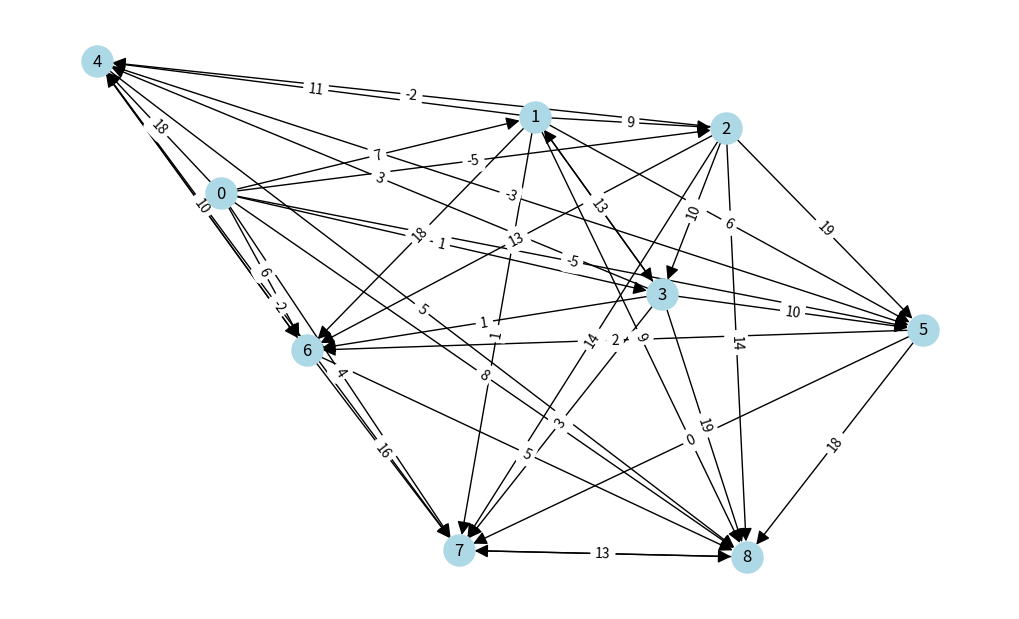

Reproduce this figure in Python. (Note: this script raises an exception after producing the figure.)
"""
Bellman-Ford and Floyd-Warshall's algorithms

Here we shall analyse one of the given
algorithm and use them on random generated graphs.
Then we'll compare them to pre-built algorithms and
calculate effectiveness for both interpretations.

Held by: Yevhenii Bevz / Khrystyna Mysak
"""

import random
import networkx as nx
import matplotlib.pyplot as plt
from itertools import combinations, groupby
from typing import List
from networkx.algorithms import floyd_warshall_predecessor_and_distance

import time
from tqdm import tqdm


#* Making a graph class to keep all useful things in it ================================================================
class Graph(object): # <- General graph containing every single node and edge
    def __init__(self, nodes, edges):
        self.set_of_nodes = {x for x in range(nodes)}
        self.edges = edges

        self.matrix = []
        for x in range(num_of_nodes):
            matrix_row = []
            for y in range(num_of_nodes):
                matrix_row += [float("inf")]
            self.matrix += [matrix_row]

        for element in edges:
            self.matrix[element[0][0]][element[0][1]] = element[1]


#* Random graph generation =============================================================================================
def gnp_random_connected_graph(num_of_nodes: int,
                               completeness: int,
                               directed: bool = False,
                               draw: bool = False):

    if directed:
        G = nx.DiGraph()
    else:
        G = nx.Graph()
    edges = combinations(range(num_of_nodes), 2)
    G.add_nodes_from(range(num_of_nodes))

    for _, node_edges in groupby(edges, key = lambda x: x[0]):
        node_edges = list(node_edges)
        random_edge = random.choice(node_edges)
        if random.random() < 0.5:
            random_edge = random_edge[::-1]
        G.add_edge(*random_edge)
        for e in node_edges:
            if random.random() < completeness:
                G.add_edge(*e)

    for (u,v,w) in G.edges(data=True):
        w['weight'] = random.randint(-5, 20)

    if draw:
        plt.figure(figsize=(10,6))
        if directed:
            # draw with edge weights
            pos = nx.spring_layout(G)
            nx.draw(G,pos, node_color='lightblue',
                    with_labels=True,
                    node_size=500,
                    arrowsize=20,
                    arrows=True)
            labels = nx.get_edge_attributes(G,'weight')
            nx.draw_networkx_edge_labels(G, pos,edge_labels=labels)

        else:
            nx.draw(G, node_color='lightblue',
                with_labels=True,
                node_size=500)

    return G


def bellman_ford(graph: object) -> list:
    """
    Here we made our own interpretation of Bellman-Ford algorithm
    for directed weighted graphs.
    :param edges:
    :return:
    """
    pass


#* Floyd-Warshall's algorithm for random directed graphs ===============================================================
def floyd_warshall(graph: object) -> List[list]:
    """
    Here we tried to make our own interpretation of Floyd-Warshall
    algorythm for weighted directed graphs. The algorythm uses
    matrix of weights and iterates through it N times, where N is the
    number of nodes.
    :param graph: graph objects with a bunch of useful things
    :return: nested list with minimum path for each pair of nodes.
    """
    my_matrix = graph.matrix
    for k in range(len(my_matrix)):
        for i in range(len(my_matrix)):
            for j in range(len(my_matrix)):
                my_matrix[i][j] = min(my_matrix[i][j], my_matrix[i][k] + my_matrix[k][j])
    return my_matrix


def built_in_floyd_warshall(graph: object):
    """
    This is a built-in Floyd-Warshall algorythm, turned
    into a function for comfortable usage.
    :param graph: graph object
    :return: list of dictionaries, where key is source point and values
    are paths to every other node
    """
    try:
        the_list = []
        pred, dist = floyd_warshall_predecessor_and_distance(graph)
        for k, v in dist.items():
            # print(f"Distances with {k} source:", dict(v))
            node_list = [{k: dict(v)}]
            the_list.append(node_list)
        return the_list
    except:
        return "Negative cycle detected"


#* Calculate time ======================================================================================================
def time_diff(func1, func2) -> float:
    """
    Calculate difference in time between two algorithms.
    :param func1: built-in function
    :param func2: our own function
    :return: float
    """

    NUM_OF_ITERATIONS = 1000
    time_taken_1, time_taken_2 = 0, 0
    for i in tqdm(range(NUM_OF_ITERATIONS)):
        # note that we should not measure time of graph creation
        G = gnp_random_connected_graph(100, 0.4, False)

        # Measure time of built-in algorithm
        start1 = time.time()
        func1
        end1 = time.time()

        time_taken_1 += end1 - start1

        # Measure time of our algorithm
        start2 = time.time()
        func2
        end2 = time.time()

        time_taken_2 += end2 - start2

    return time_taken_2 - time_taken_1


if __name__ == '__main__':

    # * Graph preparations =============================================================================================
    num_of_nodes = random.randint(5, 20)
    completeness = 1
    G = gnp_random_connected_graph(num_of_nodes, completeness, True, True)
    edges = [((u, v), G.get_edge_data(u, v)['weight']) for u, v in G.edges()]

    graph = Graph(
        num_of_nodes,
        edges
    )

    #? Uncomment lines below, if you want to see what graph is built of
    # print("Graph nodes: ", graph.set_of_nodes)
    # print()
    # print("Graph edges: ", graph.edges)
    # print()
    # print("Graph matrix of weight: ", graph.matrix)

    # * Results 1 ======================================================================================================

    f1 = built_in_floyd_warshall()
    f2 = floyd_warshall(graph)

    print("Pre-built algorithm: ", f1)
    print("Our algorithm: ", f2)

    print("Time difference: ", time_diff(f1, f2))

    # * Results 2 ======================================================================================================

    f1_2 = built_in_bellman_ford()
    f2_2 = bellman_ford(graph)

    print("Pre-built algorithm: ", f1_2)
    print("Our algorithm: ", f2_2)

    print("Time difference: ", time_diff(f1_2, f2_2))
